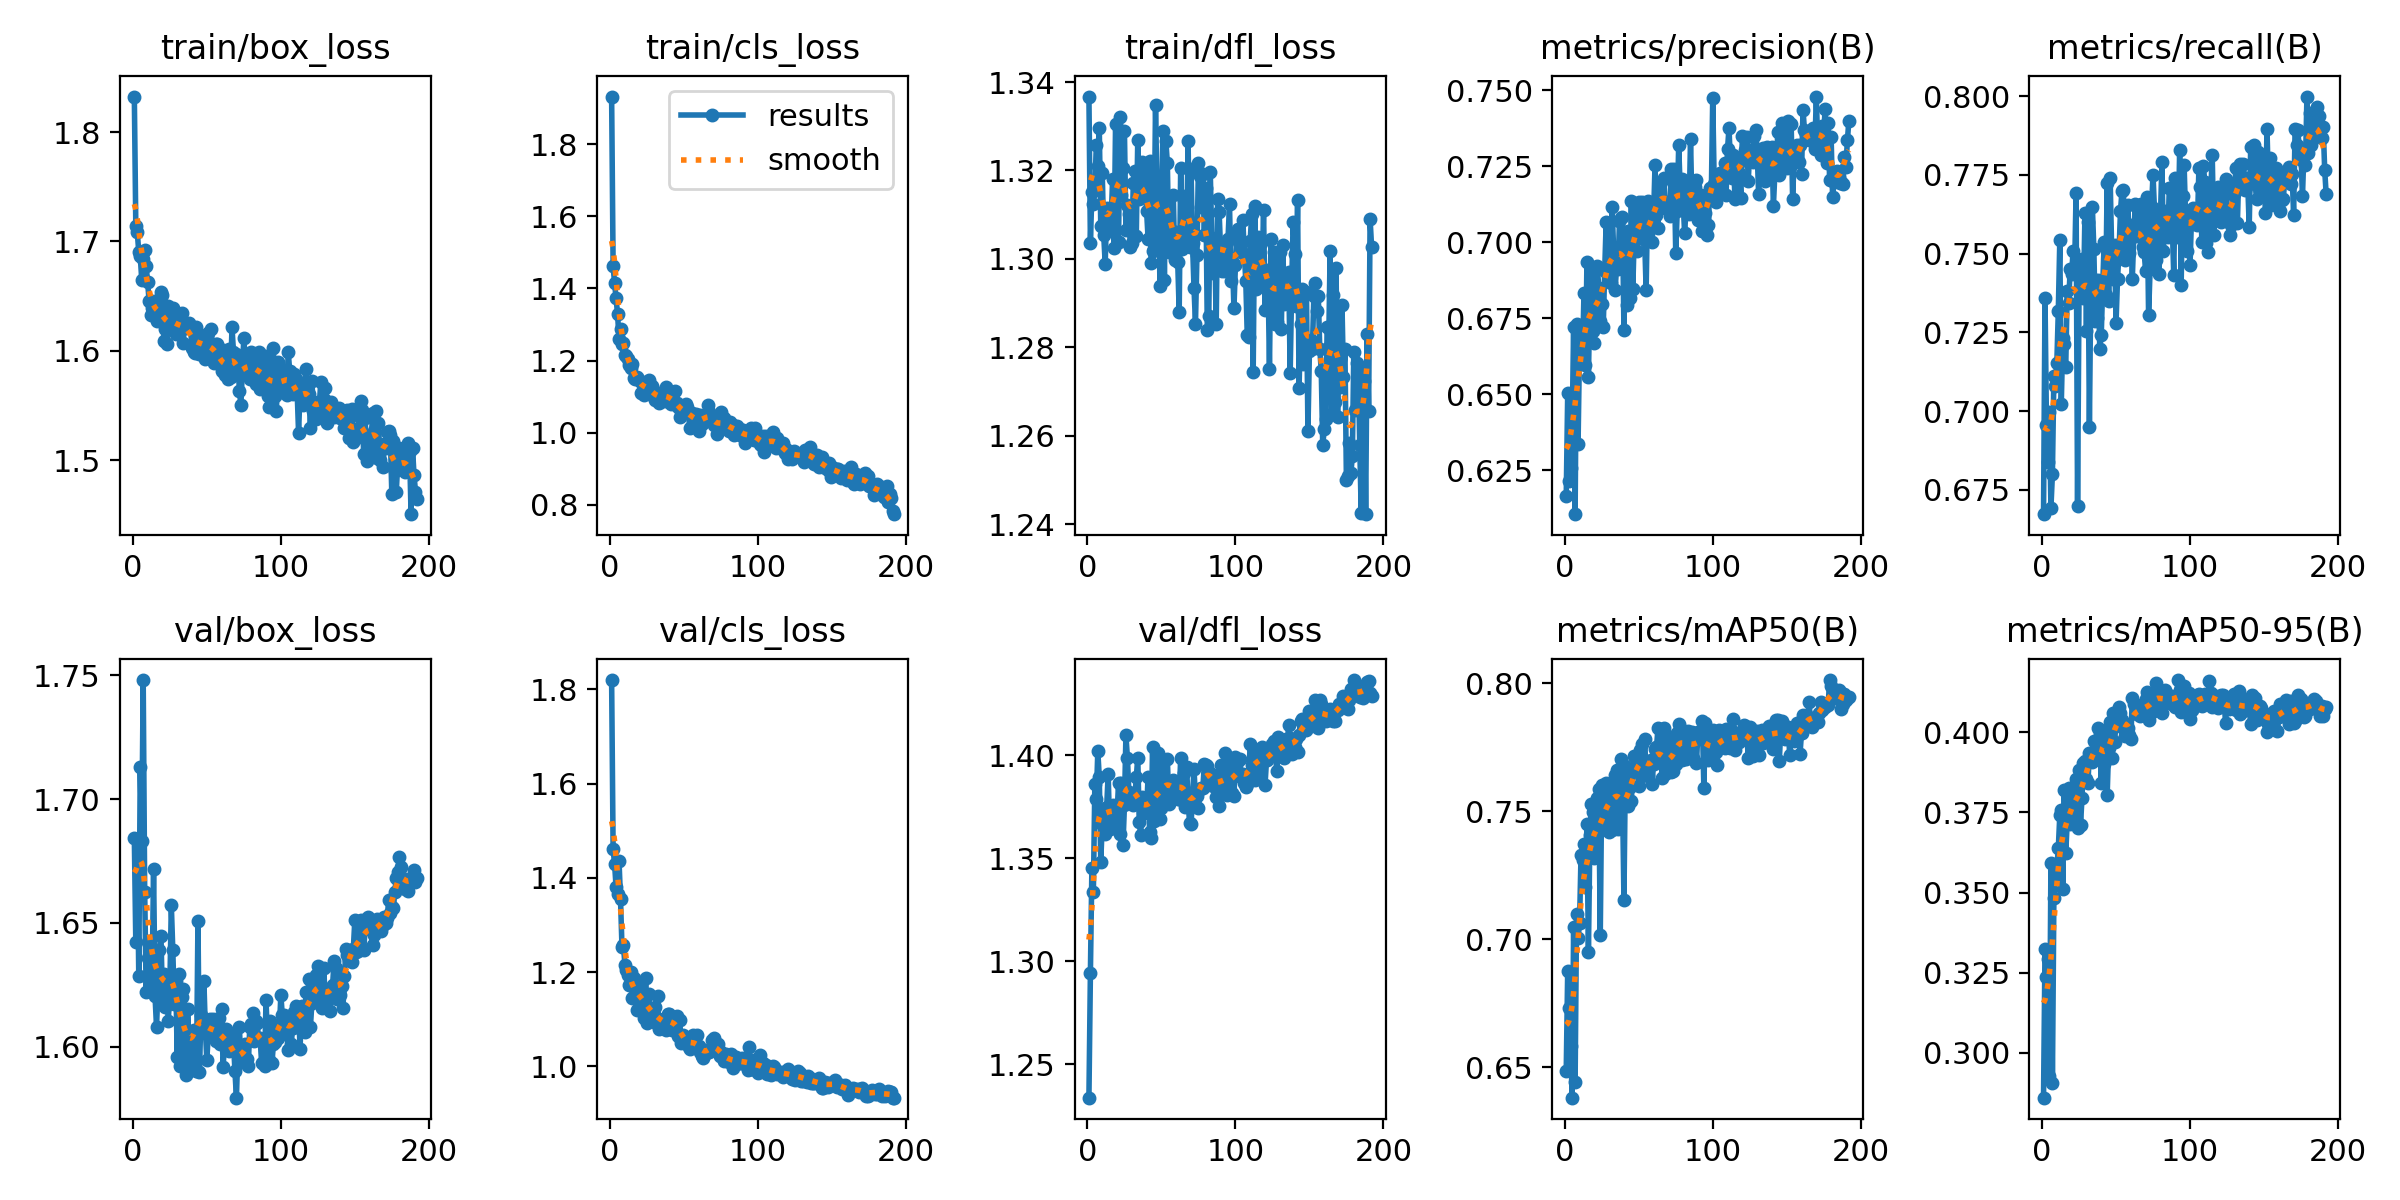

The file beside this chart, header and first rows:
epoch, time, train/box_loss, train/cls_loss, train/dfl_loss, metrics/precision(B), metrics/recall(B), metrics/mAP50(B), metrics/mAP50-95(B), val/box_loss, val/cls_loss, val/dfl_loss, lr/pg0, lr/pg1, lr/pg2
1, 54.27, 1.833, 1.932, 1.337, 0.6164, 0.6673, 0.6485, 0.2861, 1.684, 1.82, 1.234, 0.0006617, 0.0006617, 0.0006617
2, 118.4, 1.714, 1.463, 1.304, 0.6503, 0.7358, 0.6878, 0.3325, 1.642, 1.46, 1.294, 0.001322, 0.001322, 0.001322
3, 197.6, 1.708, 1.414, 1.315, 0.6215, 0.6954, 0.673, 0.3237, 1.684, 1.43, 1.345, 0.001975, 0.001975, 0.001975
4, 293.1, 1.69, 1.373, 1.312, 0.6259, 0.6838, 0.6582, 0.3294, 1.629, 1.381, 1.334, 0.00197, 0.00197, 0.00197
5, 376.6, 1.687, 1.329, 1.316, 0.6379, 0.6998, 0.6382, 0.2929, 1.713, 1.366, 1.386, 0.00196, 0.00196, 0.00196
6, 466, 1.665, 1.261, 1.326, 0.6722, 0.6693, 0.7049, 0.3592, 1.683, 1.436, 1.379, 0.00195, 0.00195, 0.00195
7, 558.5, 1.684, 1.286, 1.321, 0.6105, 0.6799, 0.6443, 0.2907, 1.748, 1.355, 1.402, 0.001941, 0.001941, 0.001941
8, 645.7, 1.693, 1.245, 1.33, 0.6732, 0.711, 0.7101, 0.3484, 1.663, 1.253, 1.389, 0.001931, 0.001931, 0.001931
9, 731.8, 1.678, 1.248, 1.308, 0.6336, 0.7081, 0.7005, 0.3544, 1.622, 1.257, 1.348, 0.001921, 0.001921, 0.001921
10, 818, 1.663, 1.216, 1.319, 0.6665, 0.7154, 0.7062, 0.3577, 1.636, 1.215, 1.366, 0.001911, 0.001911, 0.001911
11, 911.1, 1.645, 1.213, 1.305, 0.6722, 0.7319, 0.7329, 0.3639, 1.643, 1.204, 1.373, 0.001901, 0.001901, 0.001901
12, 1002, 1.633, 1.203, 1.299, 0.662, 0.7543, 0.7309, 0.3741, 1.637, 1.194, 1.362, 0.001891, 0.001891, 0.001891
13, 1087, 1.639, 1.187, 1.312, 0.6833, 0.7023, 0.7373, 0.3756, 1.626, 1.172, 1.375, 0.001881, 0.001881, 0.001881
14, 1180, 1.646, 1.18, 1.307, 0.6597, 0.7232, 0.7205, 0.3512, 1.672, 1.2, 1.391, 0.001871, 0.001871, 0.001871
15, 1270, 1.631, 1.19, 1.31, 0.6935, 0.7212, 0.7451, 0.3821, 1.62, 1.144, 1.364, 0.001861, 0.001861, 0.001861
16, 1358, 1.627, 1.151, 1.309, 0.6558, 0.7139, 0.695, 0.3623, 1.608, 1.188, 1.37, 0.001852, 0.001852, 0.001852
17, 1449, 1.64, 1.15, 1.318, 0.6823, 0.7382, 0.7407, 0.3719, 1.624, 1.145, 1.376, 0.001842, 0.001842, 0.001842
18, 1533, 1.633, 1.154, 1.303, 0.6913, 0.7342, 0.7528, 0.3826, 1.639, 1.12, 1.372, 0.001832, 0.001832, 0.001832
19, 1623, 1.653, 1.148, 1.33, 0.671, 0.745, 0.7499, 0.3713, 1.645, 1.171, 1.368, 0.001822, 0.001822, 0.001822
20, 1717, 1.651, 1.144, 1.318, 0.6669, 0.7436, 0.7318, 0.3753, 1.62, 1.176, 1.371, 0.001812, 0.001812, 0.001812
21, 1799, 1.609, 1.111, 1.304, 0.679, 0.751, 0.7425, 0.3752, 1.629, 1.146, 1.387, 0.001802, 0.001802, 0.001802
22, 1891, 1.62, 1.133, 1.332, 0.6922, 0.7448, 0.7552, 0.3831, 1.616, 1.13, 1.362, 0.001792, 0.001792, 0.001792
23, 1984, 1.606, 1.105, 1.314, 0.6848, 0.7694, 0.7588, 0.3853, 1.625, 1.103, 1.387, 0.001782, 0.001782, 0.001782
24, 2071, 1.641, 1.135, 1.321, 0.6739, 0.6697, 0.7016, 0.3701, 1.611, 1.188, 1.356, 0.001772, 0.001772, 0.001772
25, 2161, 1.626, 1.131, 1.329, 0.6795, 0.7384, 0.7602, 0.3882, 1.624, 1.092, 1.376, 0.001762, 0.001762, 0.001762
26, 2249, 1.629, 1.146, 1.306, 0.672, 0.747, 0.7432, 0.371, 1.657, 1.154, 1.41, 0.001752, 0.001752, 0.001752
27, 2338, 1.639, 1.106, 1.312, 0.6907, 0.7483, 0.7564, 0.3796, 1.639, 1.109, 1.399, 0.001743, 0.001743, 0.001743
28, 2429, 1.628, 1.13, 1.31, 0.7067, 0.736, 0.7611, 0.3904, 1.617, 1.105, 1.382, 0.001733, 0.001733, 0.001733
29, 2512, 1.615, 1.105, 1.303, 0.6904, 0.763, 0.7588, 0.391, 1.627, 1.099, 1.379, 0.001723, 0.001723, 0.001723
30, 2605, 1.618, 1.09, 1.304, 0.6918, 0.7256, 0.742, 0.3854, 1.596, 1.125, 1.38, 0.001713, 0.001713, 0.001713
31, 2700, 1.618, 1.101, 1.317, 0.6866, 0.7601, 0.7558, 0.3842, 1.629, 1.092, 1.376, 0.001703, 0.001703, 0.001703
32, 2785, 1.634, 1.111, 1.32, 0.7115, 0.6948, 0.7428, 0.3936, 1.592, 1.15, 1.379, 0.001693, 0.001693, 0.001693
33, 2876, 1.635, 1.082, 1.305, 0.6977, 0.7426, 0.761, 0.3936, 1.62, 1.079, 1.389, 0.001683, 0.001683, 0.001683
34, 2965, 1.607, 1.102, 1.327, 0.6843, 0.7649, 0.7641, 0.3908, 1.623, 1.085, 1.399, 0.001673, 0.001673, 0.001673
35, 3055, 1.624, 1.11, 1.313, 0.6916, 0.7516, 0.7663, 0.3973, 1.602, 1.097, 1.367, 0.001663, 0.001663, 0.001663
36, 3144, 1.621, 1.111, 1.318, 0.6911, 0.7285, 0.743, 0.3918, 1.589, 1.101, 1.361, 0.001654, 0.001654, 0.001654
37, 3231, 1.625, 1.088, 1.322, 0.7069, 0.7295, 0.7554, 0.3963, 1.615, 1.089, 1.38, 0.001644, 0.001644, 0.001644
38, 3323, 1.625, 1.126, 1.314, 0.7081, 0.7416, 0.7703, 0.4015, 1.601, 1.077, 1.372, 0.001634, 0.001634, 0.001634
39, 3418, 1.621, 1.094, 1.319, 0.7083, 0.7198, 0.757, 0.3997, 1.592, 1.112, 1.379, 0.001624, 0.001624, 0.001624
40, 3503, 1.602, 1.097, 1.311, 0.6712, 0.7241, 0.7155, 0.3841, 1.6, 1.111, 1.374, 0.001614, 0.001614, 0.001614
41, 3593, 1.599, 1.08, 1.304, 0.6981, 0.74, 0.7678, 0.4004, 1.607, 1.094, 1.39, 0.001604, 0.001604, 0.001604
42, 3681, 1.598, 1.103, 1.322, 0.6795, 0.7538, 0.7627, 0.3901, 1.606, 1.076, 1.363, 0.001594, 0.001594, 0.001594
43, 3771, 1.621, 1.081, 1.299, 0.7036, 0.7367, 0.752, 0.3978, 1.59, 1.093, 1.36, 0.001584, 0.001584, 0.001584
44, 3861, 1.614, 1.115, 1.302, 0.6816, 0.7724, 0.7597, 0.3804, 1.651, 1.101, 1.404, 0.001574, 0.001574, 0.001574
45, 3944, 1.597, 1.083, 1.302, 0.7137, 0.7348, 0.7541, 0.3952, 1.59, 1.106, 1.368, 0.001564, 0.001564, 0.001564
46, 4038, 1.608, 1.07, 1.335, 0.6848, 0.7742, 0.7657, 0.4033, 1.613, 1.064, 1.387, 0.001554, 0.001554, 0.001554
47, 4130, 1.614, 1.045, 1.315, 0.7031, 0.7523, 0.7718, 0.3921, 1.607, 1.098, 1.372, 0.001545, 0.001545, 0.001545
48, 4215, 1.607, 1.06, 1.317, 0.7116, 0.7421, 0.767, 0.4059, 1.627, 1.049, 1.401, 0.001535, 0.001535, 0.001535
49, 4305, 1.593, 1.059, 1.294, 0.6973, 0.7528, 0.7666, 0.397, 1.607, 1.066, 1.369, 0.001525, 0.001525, 0.001525
50, 4397, 1.603, 1.054, 1.311, 0.7134, 0.728, 0.7598, 0.4031, 1.595, 1.055, 1.374, 0.001515, 0.001515, 0.001515
51, 4485, 1.616, 1.079, 1.329, 0.7126, 0.7421, 0.774, 0.4048, 1.606, 1.051, 1.38, 0.001505, 0.001505, 0.001505
52, 4572, 1.595, 1.07, 1.295, 0.7132, 0.7502, 0.7762, 0.408, 1.611, 1.05, 1.398, 0.001495, 0.001495, 0.001495
53, 4660, 1.62, 1.058, 1.327, 0.7014, 0.7635, 0.7674, 0.4059, 1.607, 1.042, 1.385, 0.001485, 0.001485, 0.001485
54, 4754, 1.597, 1.013, 1.322, 0.7009, 0.7698, 0.7781, 0.4039, 1.611, 1.037, 1.398, 0.001475, 0.001475, 0.001475
55, 4845, 1.588, 1.056, 1.302, 0.6844, 0.7703, 0.7643, 0.4014, 1.607, 1.05, 1.376, 0.001465, 0.001465, 0.001465
56, 4932, 1.606, 1.033, 1.302, 0.7137, 0.7481, 0.764, 0.3988, 1.602, 1.066, 1.384, 0.001455, 0.001455, 0.001455
57, 5020, 1.606, 1.047, 1.306, 0.7077, 0.7572, 0.7682, 0.4021, 1.604, 1.054, 1.383, 0.001446, 0.001446, 0.001446
58, 5110, 1.595, 1.052, 1.314, 0.7084, 0.7656, 0.7701, 0.4014, 1.612, 1.045, 1.388, 0.001436, 0.001436, 0.001436
59, 5199, 1.59, 1.035, 1.3, 0.7, 0.7503, 0.7607, 0.3992, 1.601, 1.066, 1.381, 0.001426, 0.001426, 0.001426
60, 5285, 1.582, 1.004, 1.306, 0.7079, 0.7591, 0.7684, 0.3978, 1.615, 1.043, 1.386, 0.001416, 0.001416, 0.001416
... 132 more rows
